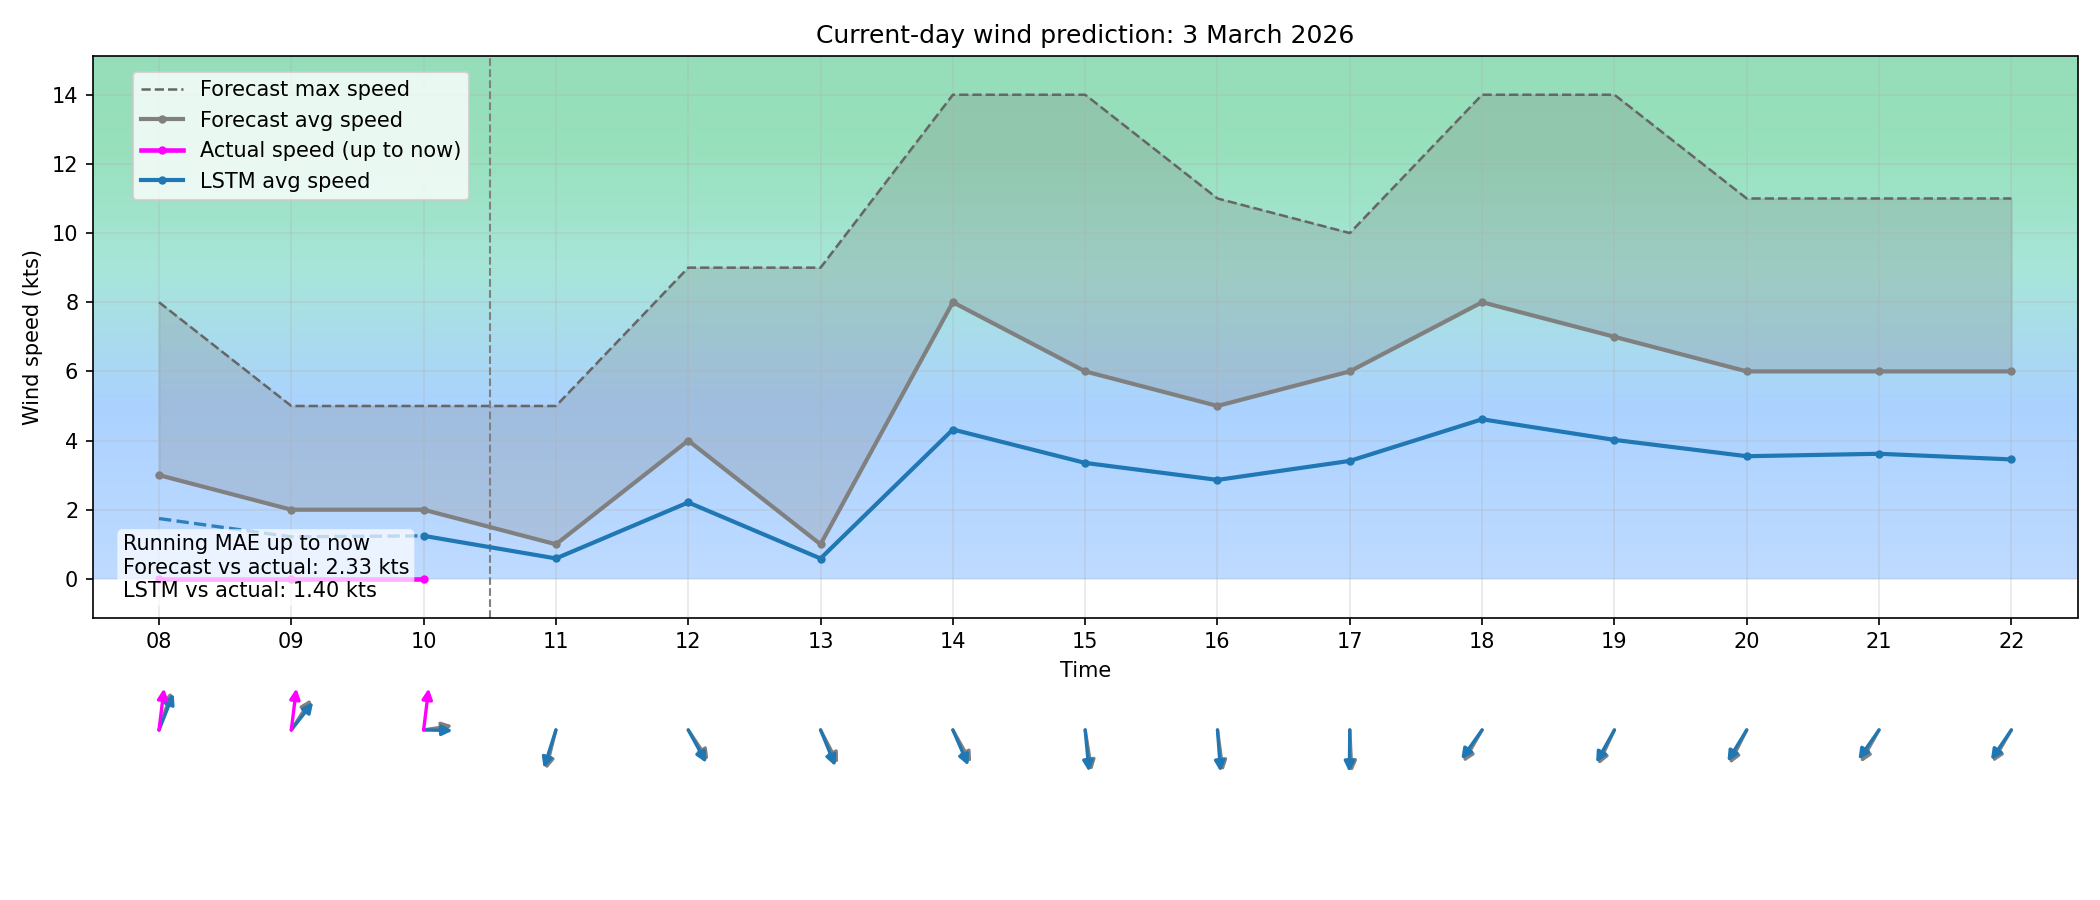

The table this chart was drawn from, first rows:
time_local, forecast_wind_speed, forecast_wind_min, forecast_wind_max, forecast_wind_dir_deg, actual_wind_speed, actual_wind_dir_deg, lstm_pred_wind_speed_full, lstm_pred_wind_dir_deg_full, lstm_pred_wind_speed, lstm_pred_wind_dir_deg, hour_local
2026-03-03T00:00:00+0100, 4.0, 4.0, 6.0, 182.0, 2.45, 192.3, 2.184, 186.9, , , 00
2026-03-03T01:00:00+0100, 5.0, 5.0, 6.0, 170.0, 1.263, 190.0, 2.716, 176.1, , , 01
2026-03-03T02:00:00+0100, 4.0, 4.0, 5.0, 175.0, 1.5, 190.0, 2.162, 181.6, , , 02
2026-03-03T03:00:00+0100, 3.0, 3.0, 4.0, 196.0, 0.9474, 190.0, 1.638, 203.5, , , 03
2026-03-03T04:00:00+0100, 5.0, 5.0, 6.0, 188.0, 0.5556, 190.0, 2.793, 193.5, , , 04
2026-03-03T05:00:00+0100, 5.0, 5.0, 6.0, 184.0, 0.0, 190.0, 2.843, 189.5, , , 05
2026-03-03T06:00:00+0100, 6.0, 6.0, 8.0, 190.0, 0.0, 190.0, 3.402, 195, , , 06
2026-03-03T07:00:00+0100, 6.0, 6.0, 7.0, 180.0, 0.05556, 190.0, 3.455, 185.8, , , 07
2026-03-03T08:00:00+0100, 3.0, 3.0, 8.0, 205.0, 0.0, 190.0, 1.745, 210, , , 08
2026-03-03T09:00:00+0100, 2.0, 2.0, 5.0, 223.0, 0.0, 190.0, 1.216, 228.6, , , 09
2026-03-03T10:00:00+0100, 2.0, 2.0, 5.0, 264.0, 0.0, 190.0, 1.245, 270.9, , , 10
2026-03-03T11:00:00+0100, 1.0, 1.0, 5.0, 20.0, , , 0.6194, 25.19, 0.5908, 24.75, 11
2026-03-03T12:00:00+0100, 4.0, 4.0, 9.0, 316.0, , , 2.203, 321.1, 2.211, 321.5, 12
2026-03-03T13:00:00+0100, 1.0, 1.0, 9.0, 323.0, , , 0.5872, 328.1, 0.5892, 329.4, 13
2026-03-03T14:00:00+0100, 8.0, 8.0, 14.0, 321.0, , , 4.299, 327, 4.32, 327.8, 14
2026-03-03T15:00:00+0100, 6.0, 6.0, 14.0, 347.0, , , 3.084, 352.7, 3.353, 352.4, 15
2026-03-03T16:00:00+0100, 5.0, 5.0, 11.0, 349.0, , , 2.618, 354.9, 2.862, 353.9, 16
2026-03-03T17:00:00+0100, 6.0, 6.0, 10.0, 356.0, , , 3.208, 2.397, 3.412, 0.9477, 17
2026-03-03T18:00:00+0100, 8.0, 8.0, 14.0, 40.0, , , 4.184, 44.64, 4.616, 45.73, 18
2026-03-03T19:00:00+0100, 7.0, 7.0, 14.0, 34.0, , , 3.906, 39.66, 4.019, 38.83, 19
2026-03-03T20:00:00+0100, 6.0, 6.0, 11.0, 36.0, , , 3.307, 41.6, 3.547, 41.45, 20
2026-03-03T21:00:00+0100, 6.0, 6.0, 11.0, 39.0, , , 3.24, 44.29, 3.618, 45.26, 21
2026-03-03T22:00:00+0100, 6.0, 6.0, 11.0, 40.0, , , 3.279, 44.89, 3.455, 44.48, 22
2026-03-03T23:00:00+0100, 6.0, 6.0, 11.0, 48.0, , , 3.513, 53.59, 3.307, 52.74, 23
